The GitHub repository billjcapps/VRScavengerHunt contains a labelled image folder "dataset1" with 9 categories: DC Comics, Doctor Who, Firefly, lotr, shelf, Spider-Man, Star Wars, table, weapon. Examples follow, each with its label.

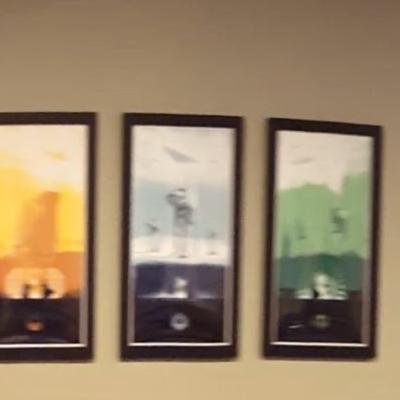
Label: Star Wars

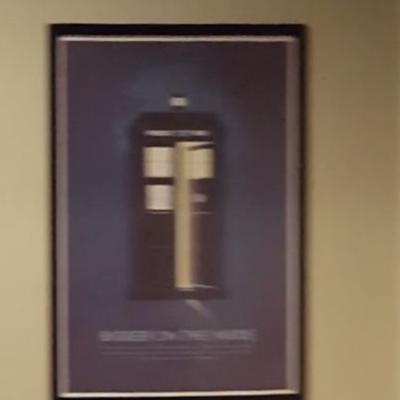
Label: Doctor Who

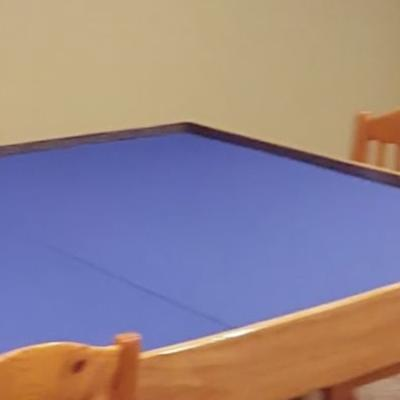
Label: table

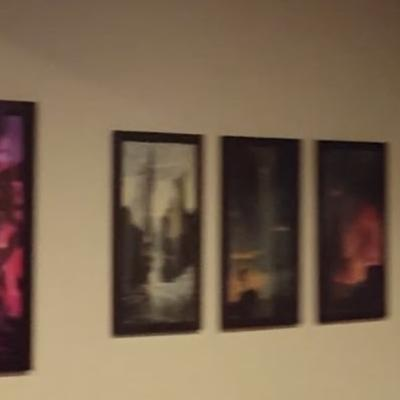
Label: lotr

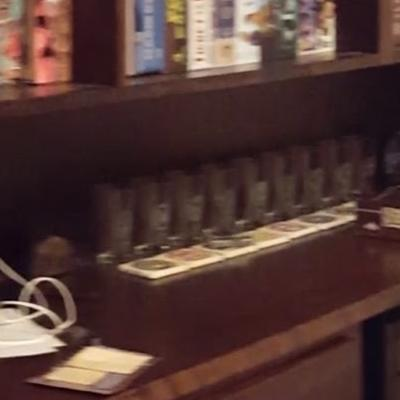
Label: shelf

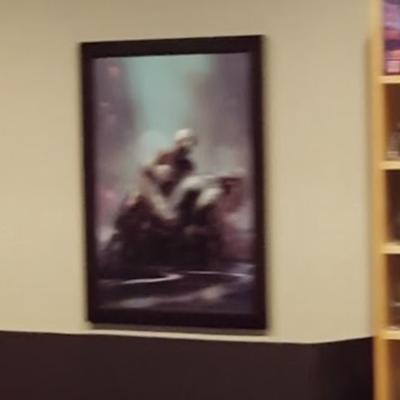
Label: Spider-Man
